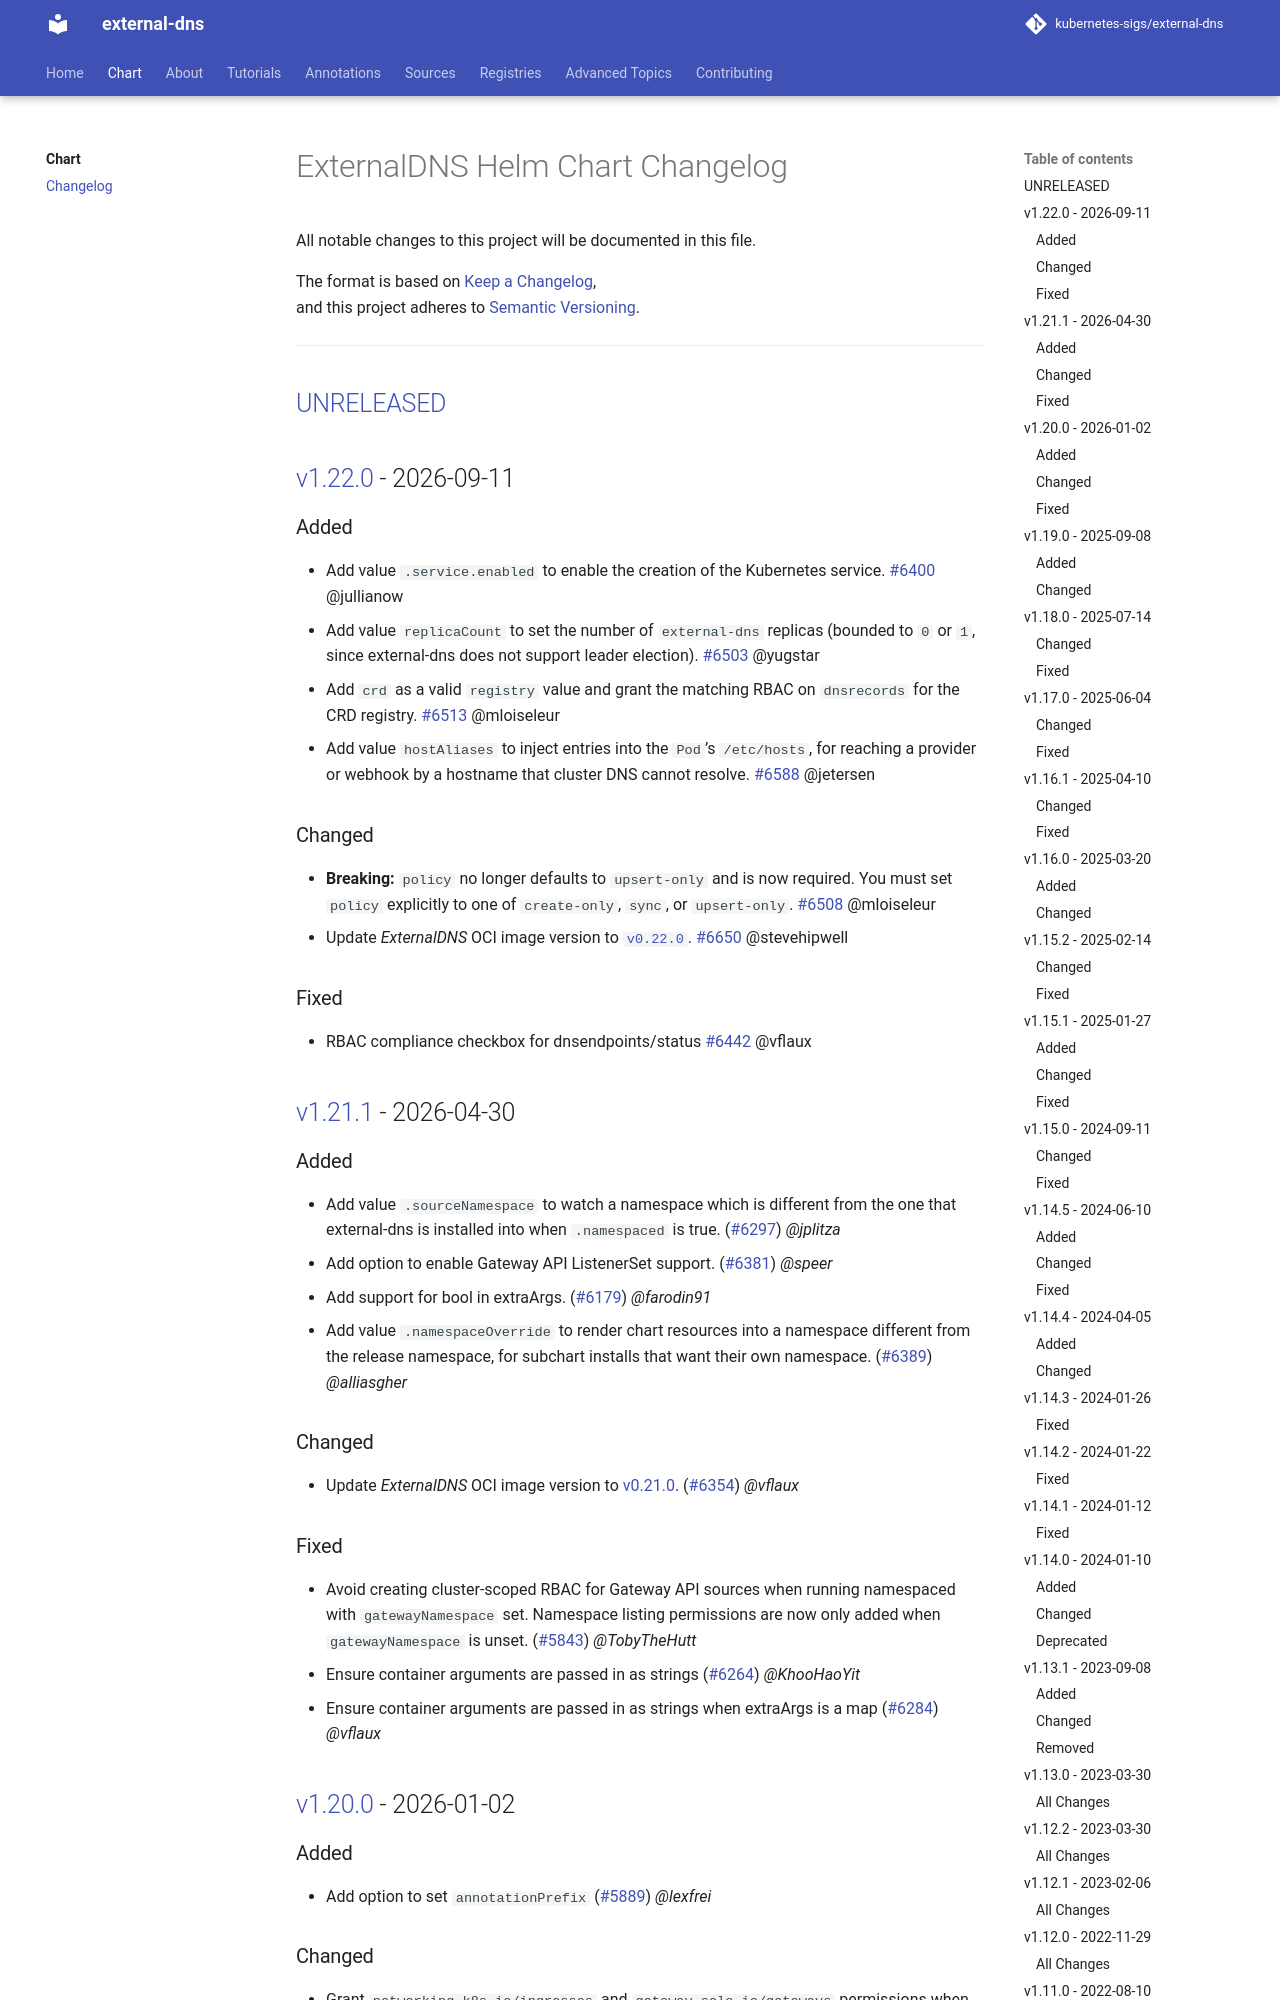

repository: kubernetes-sigs/external-dns · page: v0.23.0/charts/external-dns/CHANGELOG/index.html · generator: mkdocs

# ExternalDNS Helm Chart Changelog

All notable changes to this project will be documented in this file.

The format is based on [Keep a Changelog](https://keepachangelog.com/en/1.0.0/),
and this project adheres to [Semantic Versioning](https://semver.org/spec/v2.0.0.html).

---

<!--
### Added - For new features.
### Changed - For changes in existing functionality.
### Deprecated - For soon-to-be removed features.
### Removed - For now removed features.
### Fixed - For any bug fixes.
### Security - In case of vulnerabilities.
-->

## [UNRELEASED]

## [v1.24.0] - 2026-11-09

### Added

- Add value `.fqdnTemplates` to configure [FQDN templates](https://kubernetes-sigs.github.io/external-dns/latest/docs/advanced/fqdn-templating) for generating DNS records. [#6394](https://github.com/kubernetes-sigs/external-dns/pull/6394) @Schluggi
- Add value `eventsEmit` to set the _Kubernetes_ events _ExternalDNS_ emits and grant the matching RBAC to create `events.k8s.io` events. [#6817](https://github.com/kubernetes-sigs/external-dns/pull/6817) @dlanov
- Add value `hostUsers` to set the `Pod` `hostUsers` field, so that the `Pod` can run in a [user namespace](https://kubernetes.io/docs/concepts/workloads/pods/user-namespaces/). [#6827](https://github.com/kubernetes-sigs/external-dns/pull/6827) @A-RYAN-1

### Changed

- Update bundled `DNSEndpoint` and `DNSRecord` CRDs with admission validation. [#6620](https://github.com/kubernetes-sigs/external-dns/pull/6620) @mloiseleur
- Default `provider.webhook.securityContext` to no privilege escalation, no capabilities and a read-only root filesystem, like the `external-dns` container, so the `Pod` meets the _restricted_ Pod Security Standard. [#6785](https://github.com/kubernetes-sigs/external-dns/pull/6785) @LorbusChris
- Update _ExternalDNS_ OCI image version to [`v0.24.0`](https://github.com/kubernetes-sigs/external-dns/releases/tag/v0.24.0). [#6914](https://github.com/kubernetes-sigs/external-dns/pull/6914) @samuelmasuy

## [v1.23.0] - 2026-10-01

### Changed

- Update _ExternalDNS_ OCI image version to [`v0.23.0`](https://github.com/kubernetes-sigs/external-dns/releases/tag/v0.23.0). [#6772](https://github.com/kubernetes-sigs/external-dns/pull/6772) @stevehipwell

## [v1.22.0] - 2026-09-11

### Added

- Add value `.service.enabled` to enable the creation of the Kubernetes service. [#6400](https://github.com/kubernetes-sigs/external-dns/pull/6400) @jullianow
- Add value `replicaCount` to set the number of `external-dns` replicas (bounded to `0` or `1`, since external-dns does not support leader election). [#6503](https://github.com/kubernetes-sigs/external-dns/pull/6503) @yugstar
- Add `crd` as a valid `registry` value and grant the matching RBAC on `dnsrecords` for the CRD registry. [#6513](https://github.com/kubernetes-sigs/external-dns/pull/6513) @mloiseleur
- Add value `hostAliases` to inject entries into the `Pod`'s `/etc/hosts`, for reaching a provider or webhook by a hostname that cluster DNS cannot resolve. [#6588](https://github.com/kubernetes-sigs/external-dns/pull/6588) @jetersen

### Changed

- **Breaking:** `policy` no longer defaults to `upsert-only` and is now required. You must set `policy` explicitly to one of `create-only`, `sync`, or `upsert-only`. [#6508](https://github.com/kubernetes-sigs/external-dns/pull/6508) @mloiseleur
- Update _ExternalDNS_ OCI image version to [`v0.22.0`](https://github.com/kubernetes-sigs/external-dns/releases/tag/v0.22.0). [#6650](https://github.com/kubernetes-sigs/external-dns/pull/6650) @stevehipwell

### Fixed

- RBAC compliance checkbox for dnsendpoints/status [#6442](https://github.com/kubernetes-sigs/external-dns/pull/6442) @vflaux

## [v1.21.1] - 2026-04-30

### Added

- Add value `.sourceNamespace` to watch a namespace which is different from the one that external-dns is installed into when `.namespaced` is true. ([#6297](https://github.com/kubernetes-sigs/external-dns/pull/6297)) _@jplitza_
- Add option to enable Gateway API ListenerSet support. ([#6381](https://github.com/kubernetes-sigs/external-dns/pull/6381)) _@speer_
- Add support for bool in extraArgs. ([#6179](https://github.com/kubernetes-sigs/external-dns/pull/6179)) _@farodin91_
- Add value `.namespaceOverride` to render chart resources into a namespace different from the release namespace, for subchart installs that want their own namespace. ([#6389](https://github.com/kubernetes-sigs/external-dns/pull/6389)) _@alliasgher_

### Changed

- Update _ExternalDNS_ OCI image version to [v0.21.0](https://github.com/kubernetes-sigs/external-dns/releases/tag/v0.21.0). ([#6354](https://github.com/kubernetes-sigs/external-dns/pull/6354)) _@vflaux_
